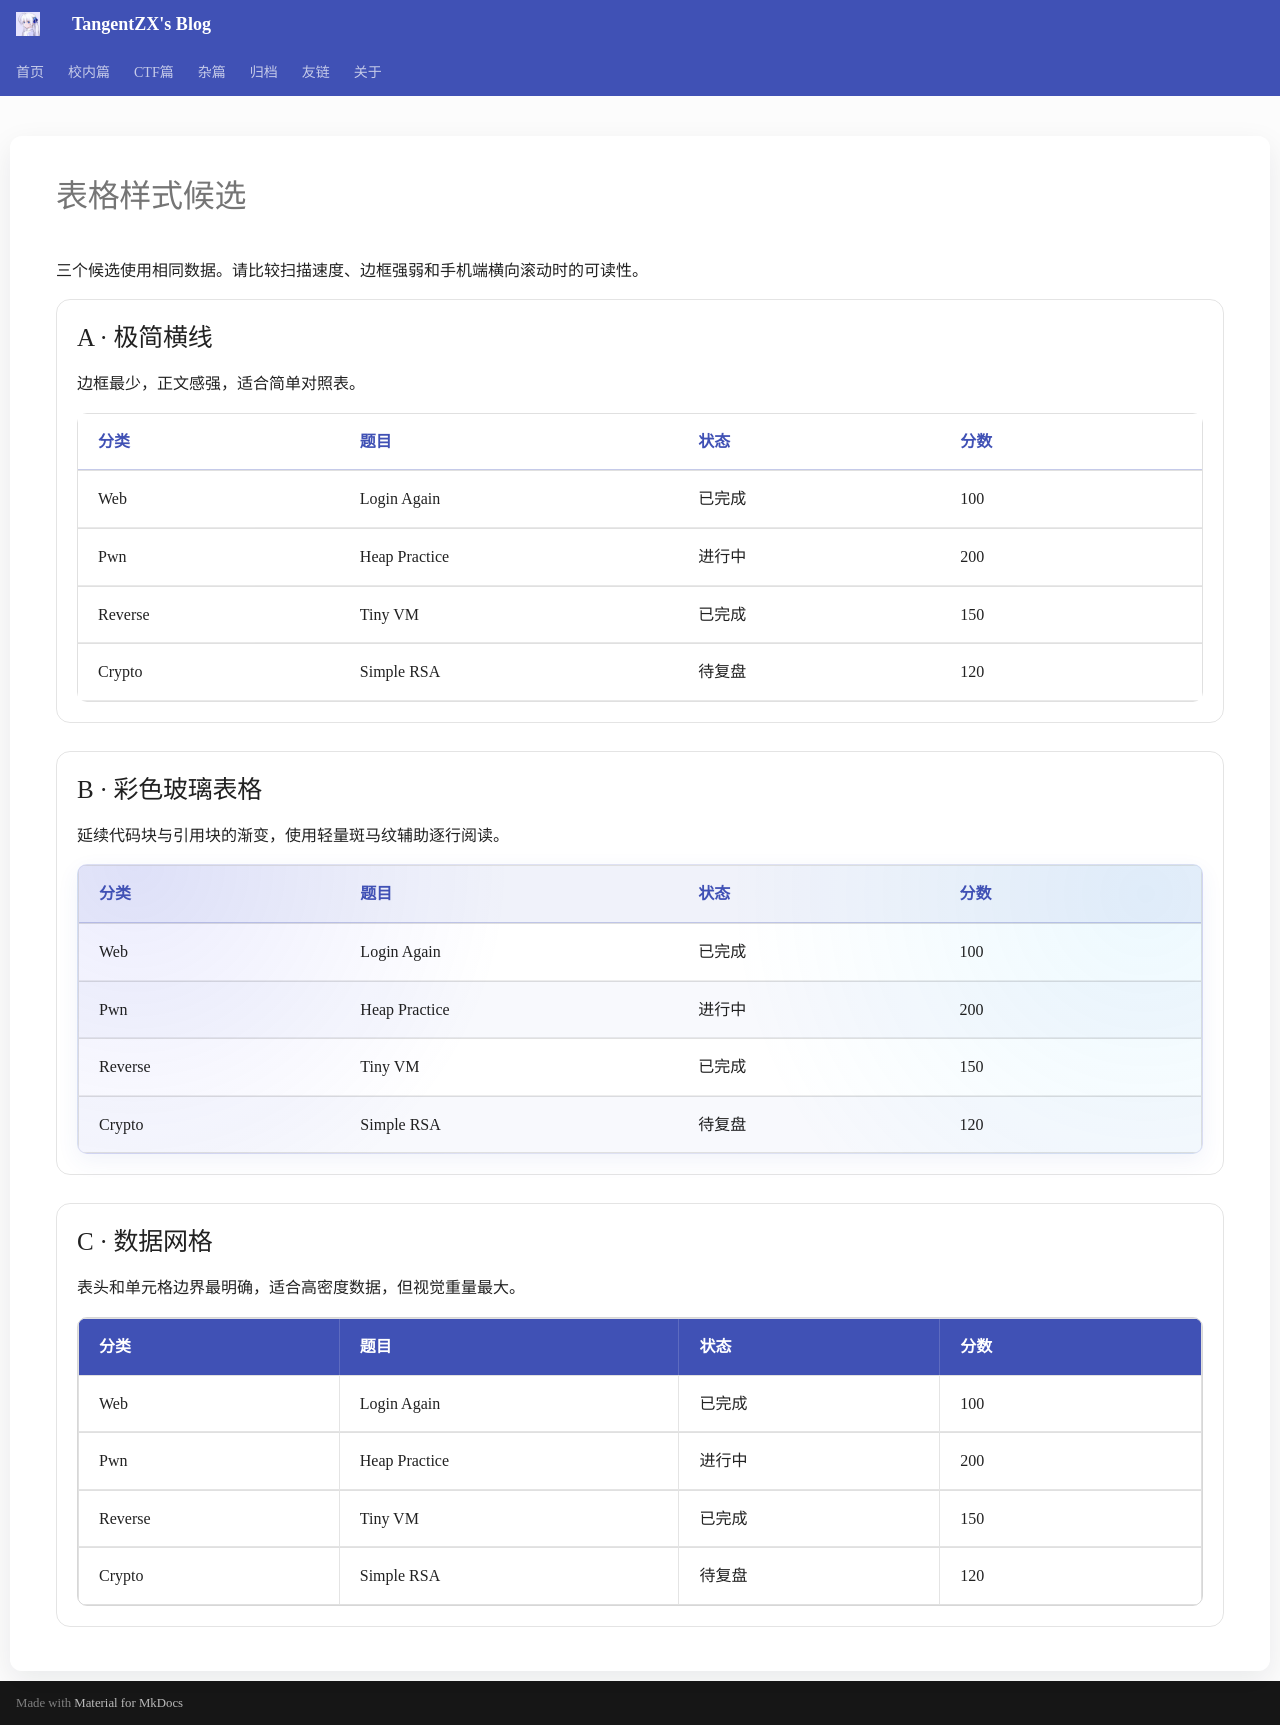

repository: TangentZX/TangentZX.github.io · page: style-preview-table/index.html · generator: mkdocs

---
hide:
  - navigation
  - toc
---

# 表格样式候选

三个候选使用相同数据。请比较扫描速度、边框强弱和手机端横向滚动时的可读性。

<style>
.table-options { display: grid; gap: 1.4rem; }
.table-option {
  padding: 1rem;
  border: 1px solid color-mix(in srgb, var(--md-default-fg-color) 12%, transparent);
  border-radius: 14px;
}
.table-option > h2 { margin-top: 0; }
.table-scroll { overflow-x: auto; border-radius: 10px; }
.md-typeset .table-option table:not([class]) {
  display: table;
  width: 100%;
  min-width: 34rem;
  max-width: none;
  margin: 0;
  overflow: visible;
  vertical-align: top;
  border-collapse: separate;
  border-spacing: 0;
  background: transparent;
  font-size: .8rem;
}
.table-option th,
.table-option td { padding: .72rem .85rem; text-align: left; }

.table-a table { border-top: 2px solid var(--md-primary-fg-color); }
.table-a th {
  border-bottom: 1px solid color-mix(in srgb, var(--md-primary-fg-color) 30%, transparent);
  color: var(--md-primary-fg-color);
  background: transparent;
}
.table-a td { border-bottom: 1px solid color-mix(in srgb, var(--md-default-fg-color) 10%, transparent); }

.table-b .table-scroll {
  border: 1px solid color-mix(in srgb, #5c6bc0 20%, transparent);
  background:
    radial-gradient(circle at 5% 0%, rgba(99, 102, 241, .12), transparent 34%),
    radial-gradient(circle at 95% 10%, rgba(56, 189, 248, .09), transparent 38%),
    rgba(255, 255, 255, .58);
  box-shadow: 0 7px 22px rgba(63, 81, 181, .07);
  backdrop-filter: blur(12px);
}
.table-b th {
  border-bottom: 1px solid color-mix(in srgb, var(--md-primary-fg-color) 28%, transparent);
  background: rgba(92, 107, 192, .09);
  color: var(--md-primary-fg-color);
}
.table-b td { border-bottom: 1px solid color-mix(in srgb, var(--md-default-fg-color) 8%, transparent); }
.table-b tbody tr:nth-child(even) { background: rgba(92, 107, 192, .045); }
.table-b tbody tr:last-child td { border-bottom: 0; }
[data-md-color-scheme="slate"] .table-b .table-scroll {
  background:
    radial-gradient(circle at 5% 0%, rgba(99, 102, 241, .15), transparent 34%),
    radial-gradient(circle at 95% 10%, rgba(56, 189, 248, .08), transparent 38%),
    rgba(33, 37, 43, .66);
}
[data-md-color-scheme="slate"] .table-b th {
  border-bottom-color: rgba(97, 113, 245, .34);
  background: rgba(74, 84, 175, .24);
  color: #eef0ff;
}
[data-md-color-scheme="slate"] .table-b tbody tr:nth-child(even) {
  background: rgba(97, 113, 245, .055);
}

.table-c .table-scroll { border: 1px solid color-mix(in srgb, var(--md-default-fg-color) 18%, transparent); }
.table-c th {
  border-right: 1px solid rgba(255,255,255,.15);
  background: var(--md-primary-fg-color);
  color: var(--md-primary-bg-color);
}
.table-c td {
  border-right: 1px solid color-mix(in srgb, var(--md-default-fg-color) 12%, transparent);
  border-bottom: 1px solid color-mix(in srgb, var(--md-default-fg-color) 12%, transparent);
}
.table-c th:last-child,
.table-c td:last-child { border-right: 0; }
.table-c tbody tr:last-child td { border-bottom: 0; }
</style>

<div class="table-options">
  <section class="table-option table-a">
    <h2>A · 极简横线</h2>
    <p>边框最少，正文感强，适合简单对照表。</p>
    <div class="table-scroll"><table><thead><tr><th>分类</th><th>题目</th><th>状态</th><th>分数</th></tr></thead><tbody><tr><td>Web</td><td>Login Again</td><td>已完成</td><td>100</td></tr><tr><td>Pwn</td><td>Heap Practice</td><td>进行中</td><td>200</td></tr><tr><td>Reverse</td><td>Tiny VM</td><td>已完成</td><td>150</td></tr><tr><td>Crypto</td><td>Simple RSA</td><td>待复盘</td><td>120</td></tr></tbody></table></div>
  </section>

  <section class="table-option table-b">
    <h2>B · 彩色玻璃表格</h2>
    <p>延续代码块与引用块的渐变，使用轻量斑马纹辅助逐行阅读。</p>
    <div class="table-scroll"><table><thead><tr><th>分类</th><th>题目</th><th>状态</th><th>分数</th></tr></thead><tbody><tr><td>Web</td><td>Login Again</td><td>已完成</td><td>100</td></tr><tr><td>Pwn</td><td>Heap Practice</td><td>进行中</td><td>200</td></tr><tr><td>Reverse</td><td>Tiny VM</td><td>已完成</td><td>150</td></tr><tr><td>Crypto</td><td>Simple RSA</td><td>待复盘</td><td>120</td></tr></tbody></table></div>
  </section>

  <section class="table-option table-c">
    <h2>C · 数据网格</h2>
    <p>表头和单元格边界最明确，适合高密度数据，但视觉重量最大。</p>
    <div class="table-scroll"><table><thead><tr><th>分类</th><th>题目</th><th>状态</th><th>分数</th></tr></thead><tbody><tr><td>Web</td><td>Login Again</td><td>已完成</td><td>100</td></tr><tr><td>Pwn</td><td>Heap Practice</td><td>进行中</td><td>200</td></tr><tr><td>Reverse</td><td>Tiny VM</td><td>已完成</td><td>150</td></tr><tr><td>Crypto</td><td>Simple RSA</td><td>待复盘</td><td>120</td></tr></tbody></table></div>
  </section>
</div>
